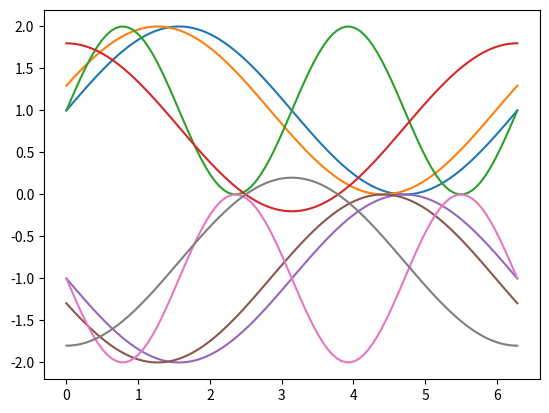
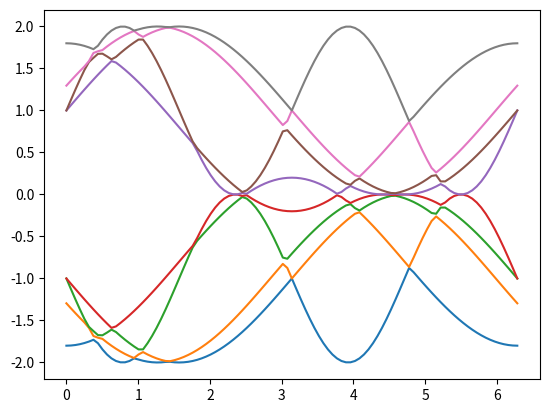
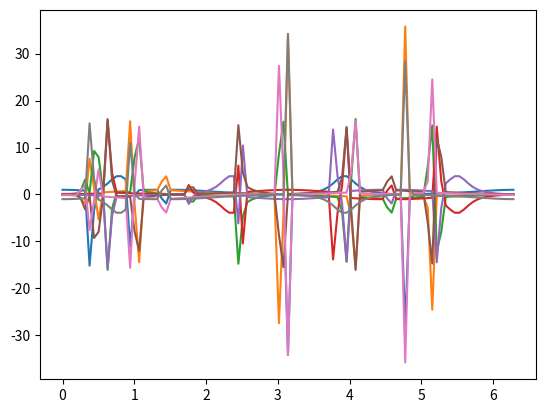

The script that saved these images, in order:
import numpy as np


def predict(x, y, x_predict):
    n_points = len(x)

    print("extrapolating to", x_predict, "from", x)

    numerator_matrix = np.tile(x_predict - x, (n_points, 1))
    np.fill_diagonal(numerator_matrix, 1.0)

    denominator_matrix = x[:, None] - x[None, :]
    np.fill_diagonal(denominator_matrix, 1.0)

    num_terms = np.prod(numerator_matrix, axis=1)
    denom_terms = np.prod(denominator_matrix, axis=1)

    return np.sum(num_terms * y / denom_terms)

def curvature(x, y):
    dx = x[1:] - x[:-1]
    dydx = (y[1:] - y[:-1]) / dx

    dx_mean = 0.5*(dx[1:] + dx[:-1])
    d2ydx2 = (dydx[1:] - dydx[:-1]) / dx_mean

    dydx = np.concatenate(([dydx[0]], 0.5*(dydx[1:] + dydx[:-1]), [dydx[-1]]))
    d2ydx2 = np.concatenate(([d2ydx2[0]], d2ydx2, [d2ydx2[-1]]))

    k = d2ydx2 / ((1+dydx**2)**(3/2))

    return k


def continuity_score(x, y):
    """ Scores the degree of continuity across gaps """
    pass

def sorted_data(*args):
    data = np.array(args)
    data = np.sort(data, axis=0)
    return data


if __name__ == "__main__":

    test_predictions = False
    test_curvature = True

    if test_curvature:
        n_points = 101

        x = np.linspace(0, 2 * np.pi, n_points)
        y = [1+np.sin(x), 1+np.sin(x+0.3), 1+np.sin(2*x), 0.8+np.cos(x)]
        y = y + [-yy for yy in y]

        import matplotlib.pyplot as plt

        plt.figure("Input curves")

        for yy in y:
            plt.plot(x, yy)

        plt.figure("Sorted curves")
        y = sorted_data(*y)

        for i in range(y.shape[0]):
            plt.plot(x, y[i, :])

        plt.figure("Curvature")


        for i in range(y.shape[0]):

            k = curvature(x, y[i, :])

            plt.plot(x, k)



        plt.show()



    if test_predictions:

        n_points = 101

        x = np.linspace(0, 2*np.pi, n_points)
        y = np.sin(x)
        z = np.sin(x+0.3)

        n = 4
        predictions = []
        for i in range(n, n_points):
            y_pred = predict(x[i-n:i], y[i-n:i], x[i])

            predictions.append(y_pred)

        import matplotlib.pyplot as plt

        plt.plot(x, y)
        plt.scatter(x[n:], predictions)

        plt.show()
